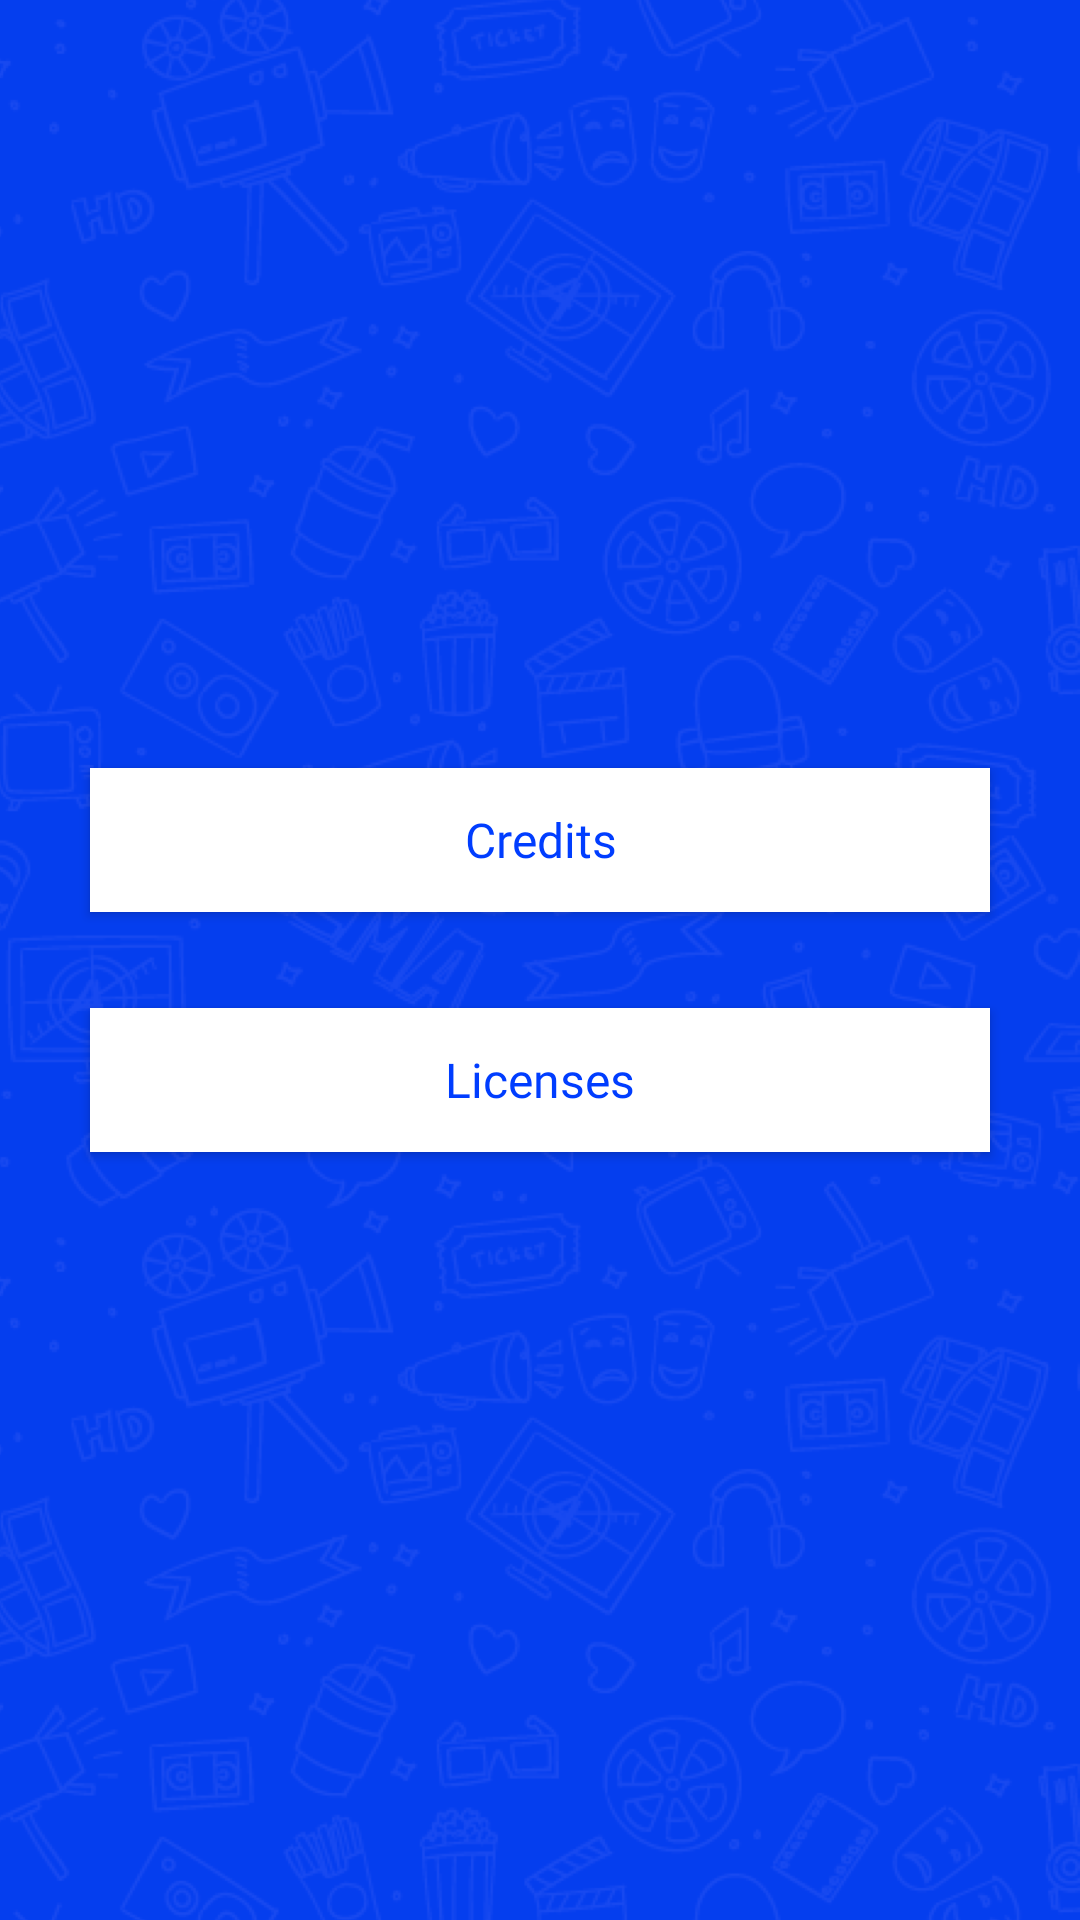

Android layout source for this screen:
<!-- AndroidManifest.xml: application theme AppTheme -->
<!-- res/layout/fragment_settings.xml -->
<?xml version="1.0" encoding="utf-8"?>
<layout
    xmlns:android="http://schemas.android.com/apk/res/android"
    xmlns:app="http://schemas.android.com/apk/res-auto"
    xmlns:tools="http://schemas.android.com/tools">

    <data>
        <import type="android.view.View"/>
        <variable
            name="settingsFragment"
            type="com.adesso.moveeapplication.ui.screens.settings.setting.view.SettingsFragment" />
    </data>

    <androidx.constraintlayout.widget.ConstraintLayout
        android:layout_width="match_parent"
        android:layout_height="match_parent"
        android:background="@drawable/splash_screen_background"
        tools:context=".ui.screens.settings.setting.view.SettingsFragment">

        <Button
            android:id="@+id/fragment_settings_button_credits"
            style="@style/Blue_SF_PRO_Bold_16"
            android:layout_width="@dimen/huge_dp_300"
            android:layout_height="wrap_content"
            android:layout_gravity="center"
            android:background="@color/white"
            android:text="@string/credits_string"
            android:onClick="@{() -> settingsFragment.goToCreditsScreen()}"
            app:layout_constraintBottom_toTopOf="@+id/fragment_login_button_licences"
            app:layout_constraintEnd_toEndOf="parent"
            app:layout_constraintStart_toStartOf="parent"
            app:layout_constraintTop_toTopOf="parent"
            app:layout_constraintVertical_chainStyle="packed" />

        <Button
            android:id="@+id/fragment_login_button_licences"
            style="@style/Blue_SF_PRO_Bold_16"
            android:layout_width="@dimen/huge_dp_300"
            android:layout_height="wrap_content"
            android:layout_marginTop="@dimen/medium_dp_32"
            android:layout_gravity="center"
            android:background="@color/white"
            android:text="@string/licenses_string"
            android:onClick="@{() -> settingsFragment.goToLicencesScreen()}"
            app:layout_constraintBottom_toBottomOf="parent"
            app:layout_constraintEnd_toEndOf="parent"
            app:layout_constraintStart_toStartOf="parent"
            app:layout_constraintTop_toBottomOf="@+id/fragment_settings_button_credits" />

    </androidx.constraintlayout.widget.ConstraintLayout>

</layout>
<!-- resources referenced by this layout -->
<resources>
  <color name="white">#ffffff</color>
  <dimen name="huge_dp_300">300dp</dimen>
  <dimen name="medium_dp_32">32dp</dimen>
  <!-- drawable splash_screen_background: png bitmap (drawable-hdpi, 211030 bytes) -->
  <string name="credits_string">Credits</string>
  <string name="licenses_string">Licenses</string>
  <style name="Blue_SF_PRO_Bold_16" parent="Theme.AppCompat.Light.NoActionBar">
          <item name="android:textColor">@color/vibrant_blue</item>
          <item name="android:textSize">16sp</item>
          <item name="android:fontFamily">@font/sf_pro_display_bold</item>
      </style>
  <style name="AppTheme" parent="Theme.AppCompat.Light.NoActionBar">
          
          <item name="colorPrimary">@color/vibrant_blue</item>
          <item name="colorPrimaryDark">@color/vibrant_blue</item>
          <item name="colorAccent">@color/colorAccent</item>
          <item name="android:windowTranslucentStatus">true</item>
          <item name="android:statusBarColor">@android:color/transparent</item>
      </style>
  <color name="vibrant_blue">#003DFF</color>
  <color name="colorAccent">#03DAC5</color>
</resources>
